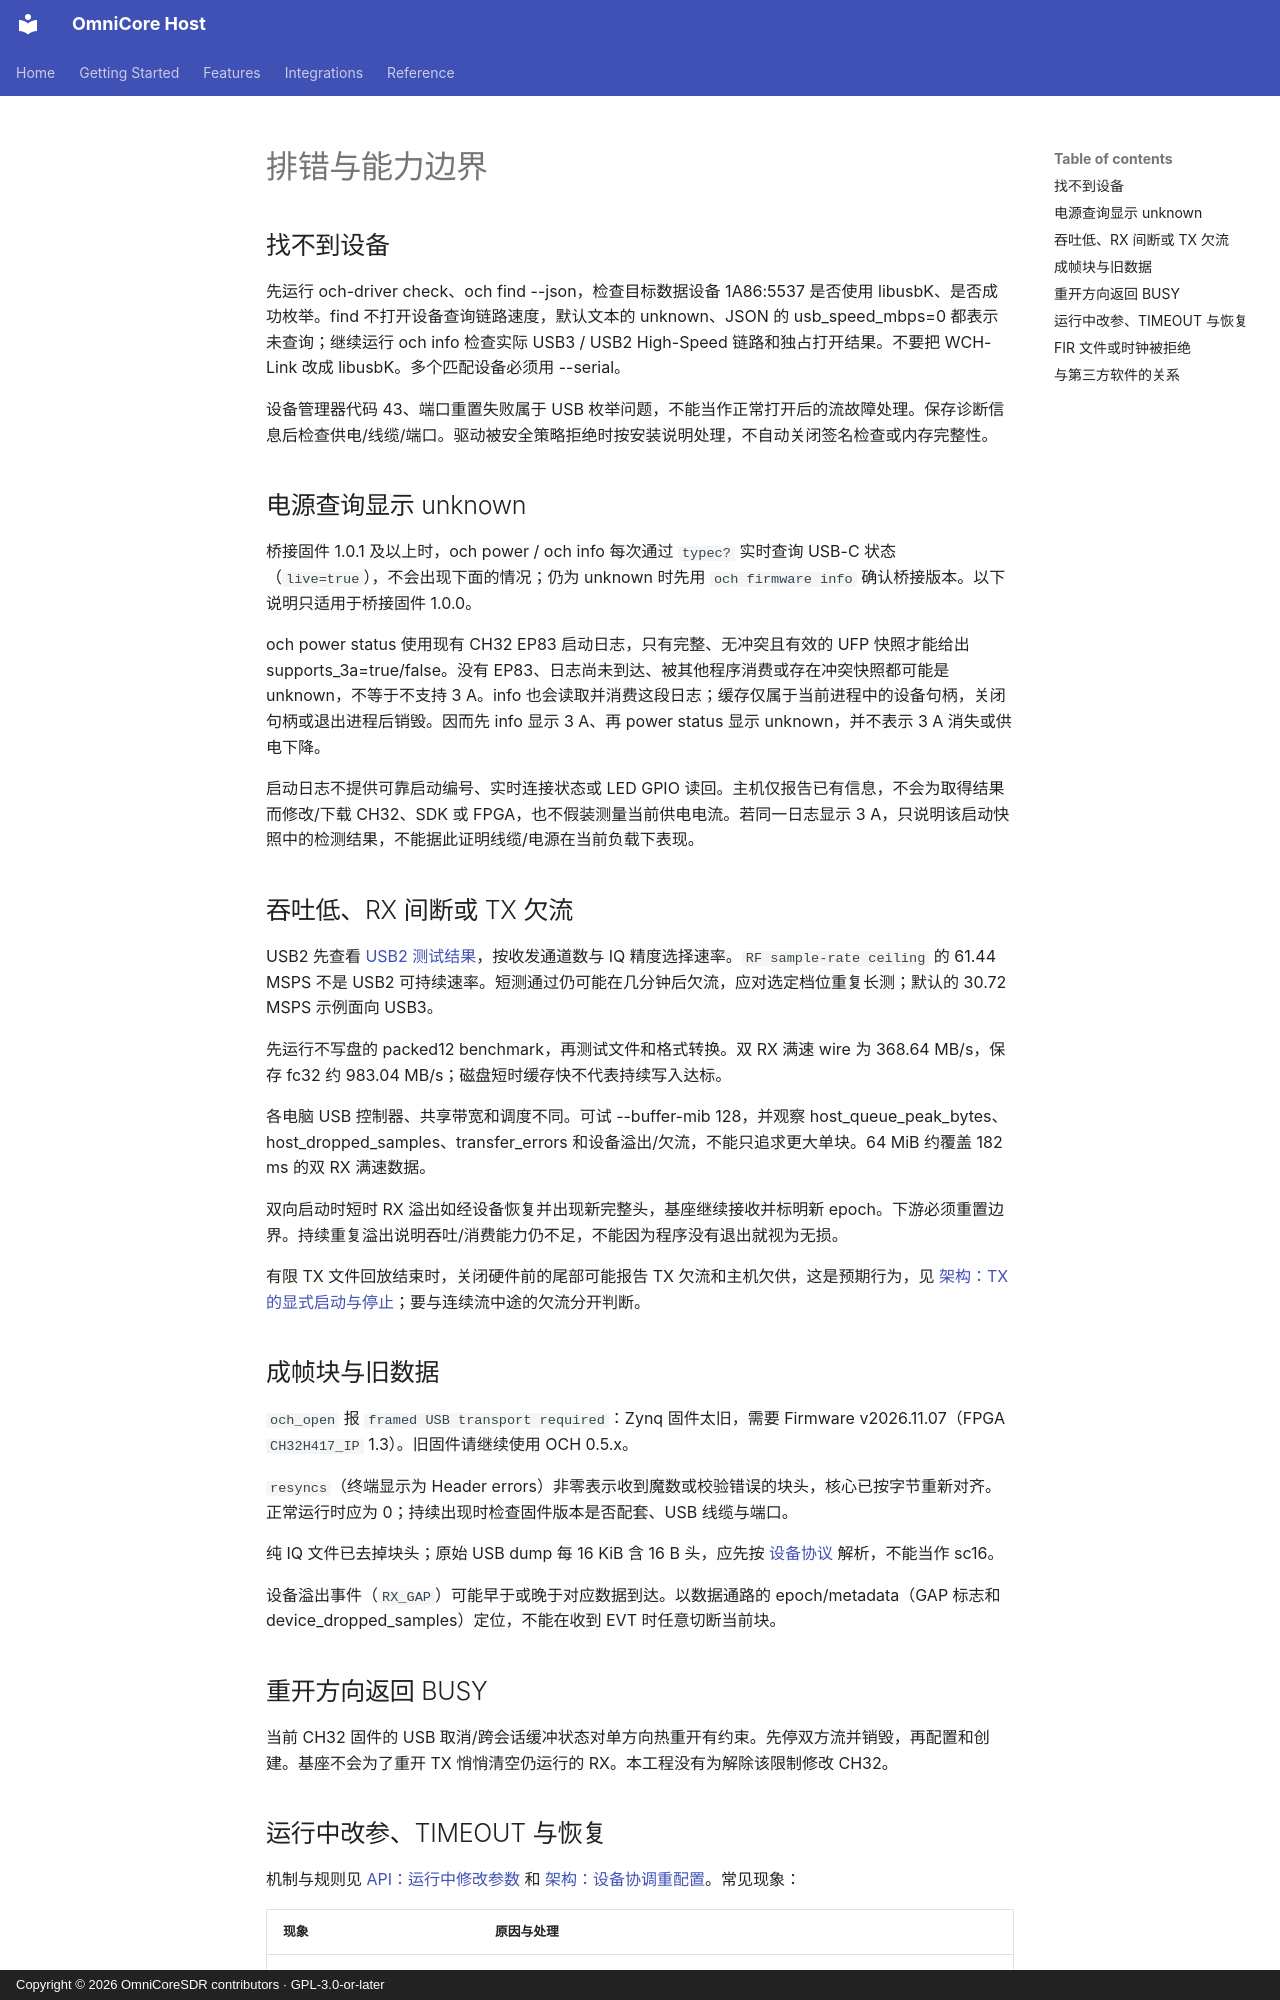

repository: Liren66/OmniCore-SDR-Host · page: zh-CN/troubleshooting.html · generator: mkdocs · copyright: Copyright © 2026 OmniCoreSDR contributors · GPL-3.0-or-later

# 排错与能力边界

## 找不到设备

先运行 och-driver check、och find --json，检查目标数据设备 1A86:5537 是否使用 libusbK、是否成功枚举。find 不打开设备查询链路速度，默认文本的 unknown、JSON 的 usb_speed_mbps=0 都表示未查询；继续运行 och info 检查实际 USB3 / USB2 High-Speed 链路和独占打开结果。不要把 WCH-Link 改成 libusbK。多个匹配设备必须用 --serial。

设备管理器代码 43、端口重置失败属于 USB 枚举问题，不能当作正常打开后的流故障处理。保存诊断信息后检查供电/线缆/端口。驱动被安全策略拒绝时按安装说明处理，不自动关闭签名检查或内存完整性。

## 电源查询显示 unknown

桥接固件 1.0.1 及以上时，och power / och info 每次通过 `typec?` 实时查询 USB-C 状态（`live=true`），不会出现下面的情况；仍为 unknown 时先用 `och firmware info` 确认桥接版本。以下说明只适用于桥接固件 1.0.0。

och power status 使用现有 CH32 EP83 启动日志，只有完整、无冲突且有效的 UFP 快照才能给出 supports_3a=true/false。没有 EP83、日志尚未到达、被其他程序消费或存在冲突快照都可能是 unknown，不等于不支持 3 A。info 也会读取并消费这段日志；缓存仅属于当前进程中的设备句柄，关闭句柄或退出进程后销毁。因而先 info 显示 3 A、再 power status 显示 unknown，并不表示 3 A 消失或供电下降。

启动日志不提供可靠启动编号、实时连接状态或 LED GPIO 读回。主机仅报告已有信息，不会为取得结果而修改/下载 CH32、SDK 或 FPGA，也不假装测量当前供电电流。若同一日志显示 3 A，只说明该启动快照中的检测结果，不能据此证明线缆/电源在当前负载下表现。

## 吞吐低、RX 间断或 TX 欠流

USB2 先查看 [USB2 测试结果](benchmarks.md#usb-20-high-speed)，按收发通道数与 IQ 精度选择速率。`RF sample-rate ceiling` 的 61.44 MSPS 不是 USB2 可持续速率。短测通过仍可能在几分钟后欠流，应对选定档位重复长测；默认的 30.72 MSPS 示例面向 USB3。

先运行不写盘的 packed12 benchmark，再测试文件和格式转换。双 RX 满速 wire 为 368.64 MB/s，保存 fc32 约 983.04 MB/s；磁盘短时缓存快不代表持续写入达标。

各电脑 USB 控制器、共享带宽和调度不同。可试 --buffer-mib 128，并观察 host_queue_peak_bytes、host_dropped_samples、transfer_errors 和设备溢出/欠流，不能只追求更大单块。64 MiB 约覆盖 182 ms 的双 RX 满速数据。

双向启动时短时 RX 溢出如经设备恢复并出现新完整头，基座继续接收并标明新 epoch。下游必须重置边界。持续重复溢出说明吞吐/消费能力仍不足，不能因为程序没有退出就视为无损。

有限 TX 文件回放结束时，关闭硬件前的尾部可能报告 TX 欠流和主机欠供，这是预期行为，见 [架构：TX 的显式启动与停止](architecture.md#tx-的显式启动与停止)；要与连续流中途的欠流分开判断。

## 成帧块与旧数据

`och_open` 报 `framed USB transport required`：Zynq 固件太旧，需要 Firmware v2026.11.07（FPGA `CH32H417_IP` 1.3）。旧固件请继续使用 OCH 0.5.x。

`resyncs`（终端显示为 Header errors）非零表示收到魔数或校验错误的块头，核心已按字节重新对齐。正常运行时应为 0；持续出现时检查固件版本是否配套、USB 线缆与端口。

纯 IQ 文件已去掉块头；原始 USB dump 每 16 KiB 含 16 B 头，应先按 [设备协议](protocol.md#成帧块格式) 解析，不能当作 sc16。

设备溢出事件（`RX_GAP`）可能早于或晚于对应数据到达。以数据通路的 epoch/metadata（GAP 标志和 device_dropped_samples）定位，不能在收到 EVT 时任意切断当前块。

## 重开方向返回 BUSY

当前 CH32 固件的 USB 取消/跨会话缓冲状态对单方向热重开有约束。先停双方流并销毁，再配置和创建。基座不会为了重开 TX 悄悄清空仍运行的 RX。本工程没有为解除该限制修改 CH32。
